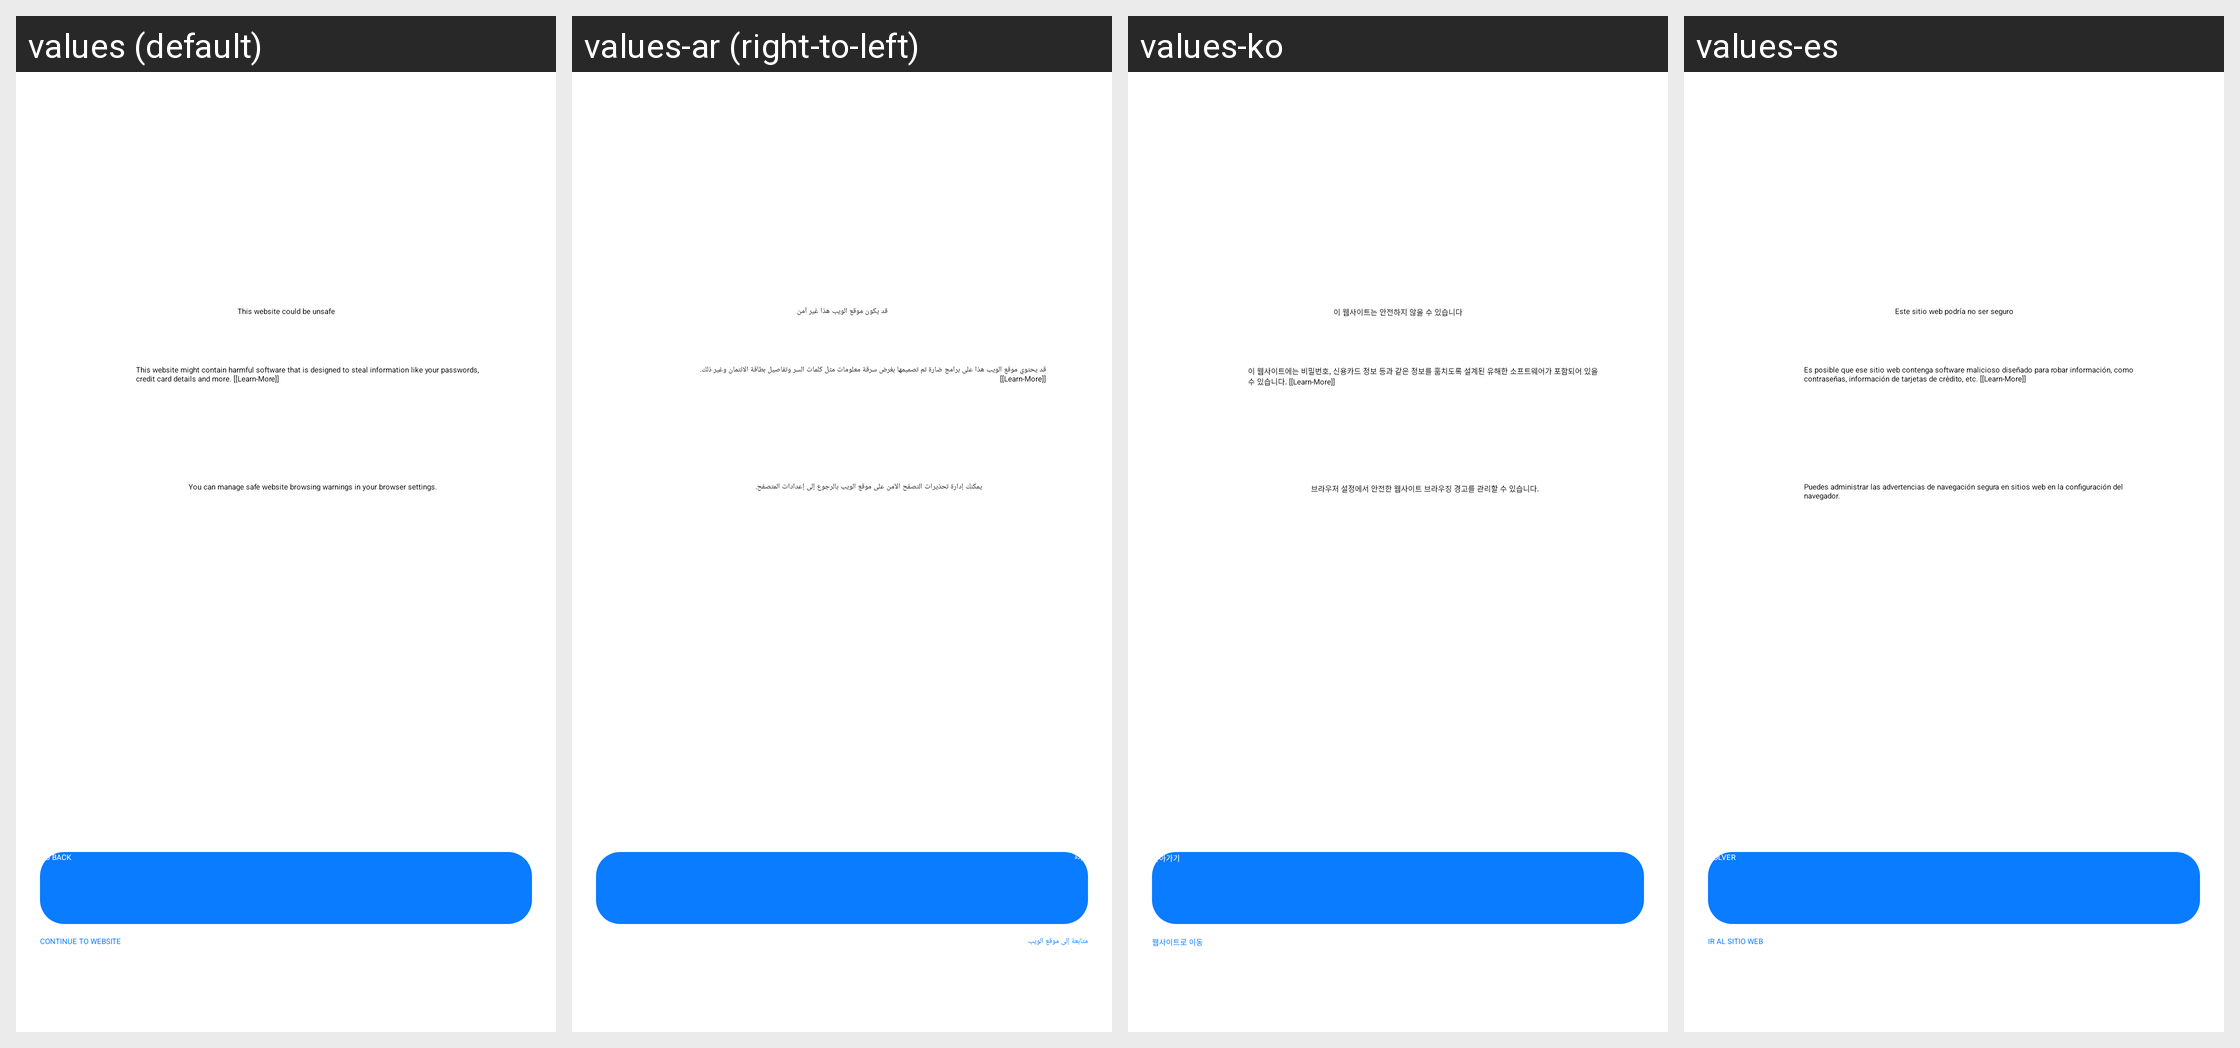

Strings drawn on this Android screen and how each of the app's shown locales translates them:
Android screen res/layout/safe_browsing_warning_headline.xml rendered under 4 locales, left to right: values (default), values-ar (right-to-left), values-ko, values-es. Device: Nexus 5 (rendered at 1080×1920; each locale shown at half size, 540×960, under a caption strip naming it); theme Theme.MsqrdPlayer.
Other locales in the repository, not shown: values-af, values-am, values-as, values-az, values-be, values-bg, values-bn, values-bs, values-ca, values-cb, values-cs, values-cx, values-da, values-de, values-el, values-en-rGB, values-en-rXC, values-es-rES, values-es-rUS, values-et, values-eu, values-fa, values-fb, values-fb-rLS, values-fi, values-fr, values-fr-rCA, values-gl, values-gn, values-gu, values-ha, values-hi, values-hr, values-hu, values-hy, values-id, values-in, values-is, values-it, values-iw, values-ja, values-jv, values-ka, values-kk, values-km, values-kn, values-ku, values-ky, values-lo, values-lt, values-lv, values-mg, values-mk, values-ml, values-mn, values-mr, values-ms, values-my, values-nb, values-ne, values-nl, values-om, values-or, values-pa, values-pl, values-ps, values-pt, values-pt-rBR, values-pt-rPT, values-qz, values-ro, values-ru, values-rw, values-si, values-sk, values-sl, values-sn, values-so, values-sq, values-sr, values-sv, values-sw, values-ta, values-te, values-tg, values-th, values-tl, values-tr, values-uk, values-ur, values-uz, values-vi, values-zh-rCN, values-zh-rHK, values-zh-rTW, values-zu.
Strings drawn on this screen, with the default value and each locale's value (text and hints the layout hard-codes, and strings that could not be matched under every locale, appear in the picture but are not listed):

__external__safe_browsing_header
  values: This website could be unsafe
  values-ar: قد يكون موقع الويب هذا غير آمن
  values-ko: 이 웹사이트는 안전하지 않을 수 있습니다
  values-es: Este sitio web podría no ser seguro

__external__safe_browsing_description_1
  values: This website might contain harmful software that is designed to steal information like your passwords, credit card details and more. [[Learn-More]]
  values-ar: قد يحتوي موقع الويب هذا على برامج ضارة تم تصميمها بغرض سرقة معلومات مثل كلمات السر وتفاصيل بطاقة الائتمان وغير ذلك. [[Learn-More]]
  values-ko: 이 웹사이트에는 비밀번호, 신용카드 정보 등과 같은 정보를 훔치도록 설계된 유해한 소프트웨어가 포함되어 있을 수 있습니다. [[Learn-More]]
  values-es: Es posible que ese sitio web contenga software malicioso diseñado para robar información, como contraseñas, información de tarjetas de crédito, etc. [[Learn-More]]

__external__safe_browsing_description_2
  values: You can manage safe website browsing warnings in your browser settings.
  values-ar: يمكنك إدارة تحذيرات التصفح الآمن على موقع الويب بالرجوع إلى إعدادات المتصفح.
  values-ko: 브라우저 설정에서 안전한 웹사이트 브라우징 경고를 관리할 수 있습니다.
  values-es: Puedes administrar las advertencias de navegación segura en sitios web en la configuración del navegador.

__external__safe_browsing_go_back_button
  values: Go back
  values-ar: عودة
  values-ko: 돌아가기
  values-es: Volver

__external__safe_browsing_continue_to_website_button
  values: Continue to website
  values-ar: متابعة إلى موقع الويب
  values-ko: 웹사이트로 이동
  values-es: Ir al sitio web
